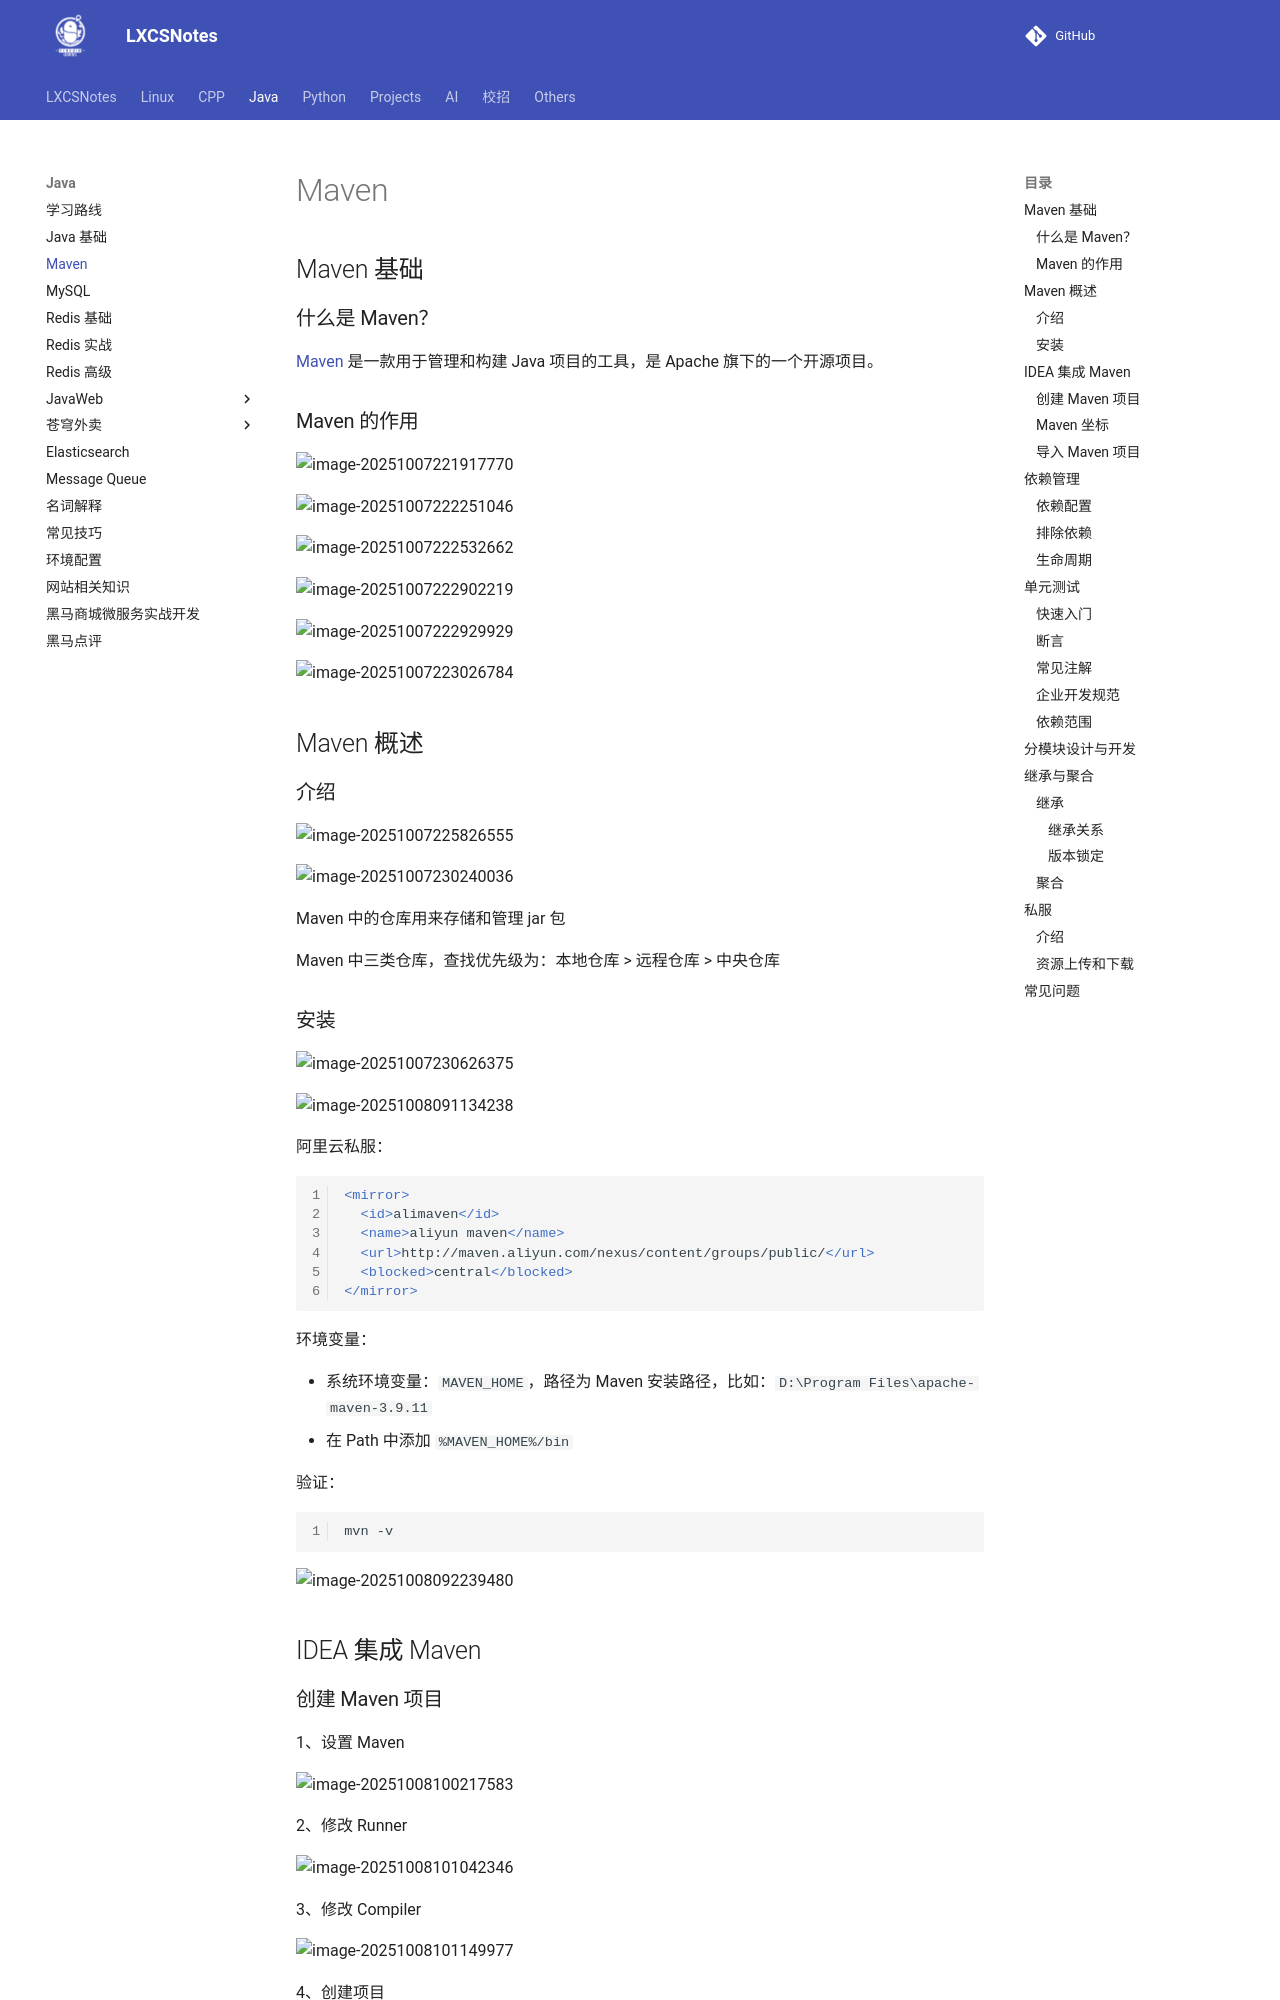

repository: A-Egoist/LXCSNotes · page: Java/Maven/index.html · generator: mkdocs

# Maven

## Maven 基础

### 什么是 Maven？

[Maven](https://maven.apache.org/) 是一款用于管理和构建 Java 项目的工具，是 Apache 旗下的一个开源项目。

### Maven 的作用

![image-20251007221917770](https://amonologue-image-bed.oss-cn-chengdu.aliyuncs.com/2025/202510072222882.png)

![image-20251007222251046](https://amonologue-image-bed.oss-cn-chengdu.aliyuncs.com/2025/202510072222946.png)

![image-20251007222532662](https://amonologue-image-bed.oss-cn-chengdu.aliyuncs.com/2025/202510072225672.png)

![image-20251007222902219](https://amonologue-image-bed.oss-cn-chengdu.aliyuncs.com/2025/202510072229330.png)

![image-20251007222929929](https://amonologue-image-bed.oss-cn-chengdu.aliyuncs.com/2025/202510072229292.png)

![image-20251007223026784](https://amonologue-image-bed.oss-cn-chengdu.aliyuncs.com/2025/202510072230090.png)



## Maven 概述

### 介绍

![image-20251007225826555](https://amonologue-image-bed.oss-cn-chengdu.aliyuncs.com/2025/202510072258606.png)

![image-20251007230240036](https://amonologue-image-bed.oss-cn-chengdu.aliyuncs.com/2025/202510072302126.png)

Maven 中的仓库用来存储和管理 jar 包

Maven 中三类仓库，查找优先级为：本地仓库 > 远程仓库 > 中央仓库



### 安装

![image-20251007230626375](https://amonologue-image-bed.oss-cn-chengdu.aliyuncs.com/2025/202510072306773.png)

![image-20251008091134238](https://amonologue-image-bed.oss-cn-chengdu.aliyuncs.com/2025/202510080911447.png)

阿里云私服：

```xml
<mirror>
  <id>alimaven</id>
  <name>aliyun maven</name>
  <url>http://maven.aliyun.com/nexus/content/groups/public/</url>
  <blocked>central</blocked>
</mirror>
```

环境变量：

*   系统环境变量：`MAVEN_HOME`，路径为 Maven 安装路径，比如：`D:\Program Files\apache-maven-3.9.11`
*   在 Path 中添加 `%MAVEN_HOME%/bin`

验证：

```bash
mvn -v
```

![image-20251008092239480](https://amonologue-image-bed.oss-cn-chengdu.aliyuncs.com/2025/202510080922938.png)

## IDEA 集成 Maven
